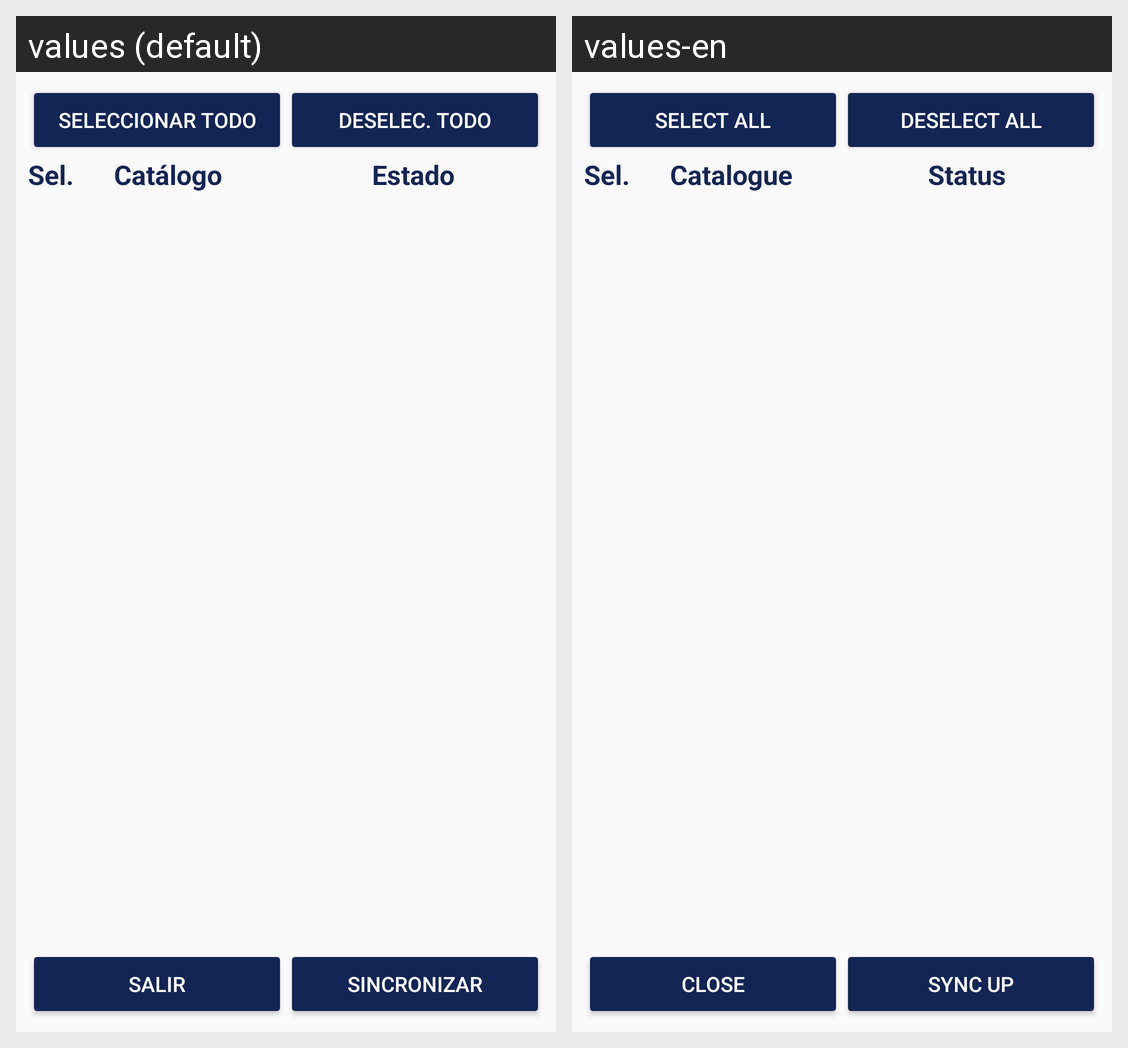

Strings drawn on this Android screen and how each of the app's shown locales translates them:
Android screen res/layout/fragment_servidor.xml rendered under 2 locales, left to right: values (default), values-en. Device: Nexus 5 (rendered at 1080×1920; each locale shown at half size, 540×960, under a caption strip naming it); theme AppTheme.
Strings drawn on this screen, with the default value and each locale's value (text and hints the layout hard-codes, and strings that could not be matched under every locale, appear in the picture but are not listed):

bt_selecTodo
  values: Seleccionar todo
  values-en: Select all

bt_deselecTodo
  values: Deselec. todo
  values-en: Deselect all

bt_salir
  values: Salir
  values-en: Close

bt_sincronizar
  values: Sincronizar
  values-en: Sync up

table_selec
  values: Sel.
  values-en: Sel.

table_catalogo
  values: Catálogo
  values-en: Catalogue

table_estado
  values: Estado
  values-en: Status
